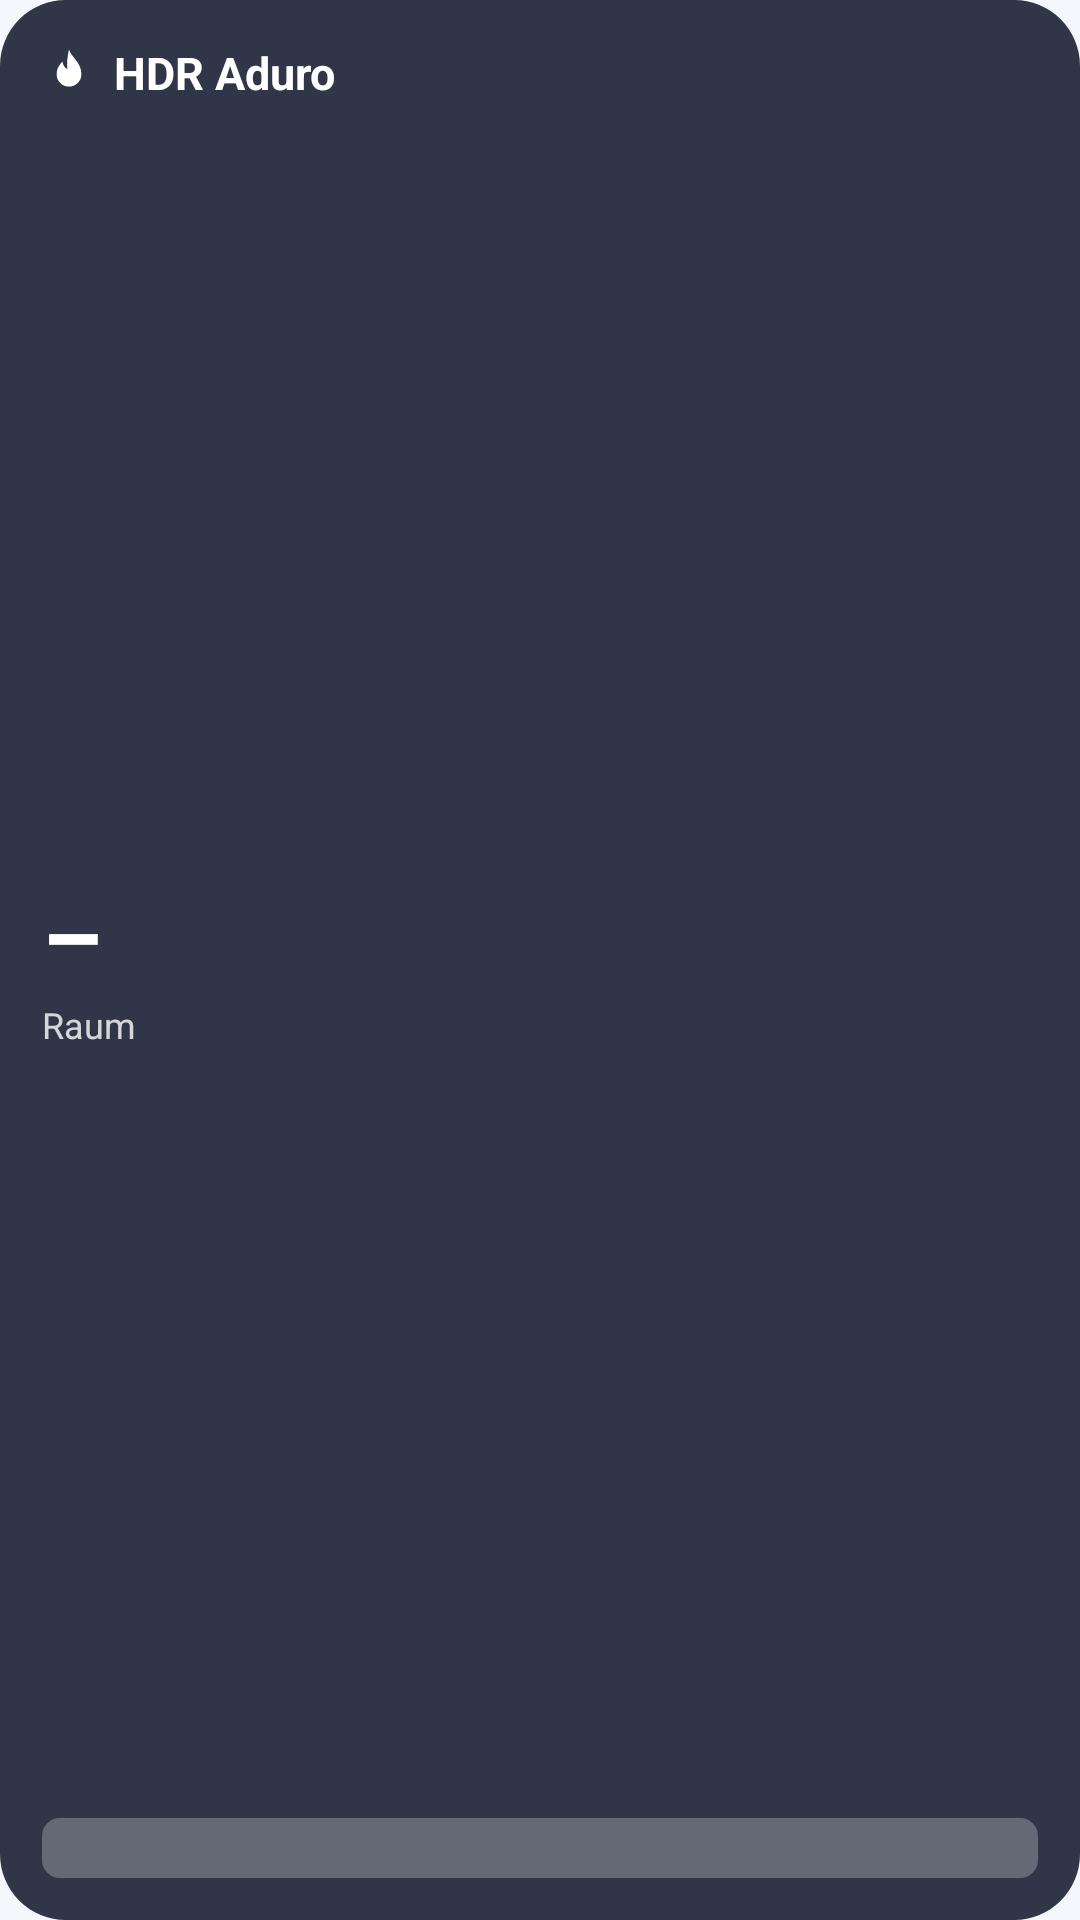

Produce the Android XML layout that renders to this screen, including the resource entries it uses.
<!-- AndroidManifest.xml: application theme AppTheme -->
<!-- res/layout/widget_status.xml -->
<?xml version="1.0" encoding="utf-8"?>
<LinearLayout xmlns:android="http://schemas.android.com/apk/res/android"
    android:id="@+id/w_root"
    android:layout_width="match_parent" android:layout_height="match_parent"
    android:orientation="vertical" android:padding="14dp"
    android:background="@drawable/wbg_dark">
    <LinearLayout android:layout_width="match_parent" android:layout_height="wrap_content"
        android:orientation="horizontal" android:gravity="center_vertical">
        <ImageView android:layout_width="18dp" android:layout_height="18dp" android:src="@drawable/ic_stat_flame" />
        <TextView android:id="@+id/w_state" android:layout_width="0dp" android:layout_height="wrap_content" android:layout_weight="1"
            android:layout_marginStart="6dp" android:textColor="#FFFFFFFF" android:textSize="15sp" android:textStyle="bold"
            android:maxLines="1" android:ellipsize="end" android:text="HDR Aduro" />
        <TextView android:id="@+id/w_time" android:layout_width="wrap_content" android:layout_height="wrap_content"
            android:textColor="#B3FFFFFF" android:textSize="11sp" android:maxLines="1" />
    </LinearLayout>
    <LinearLayout android:layout_width="match_parent" android:layout_height="0dp" android:layout_weight="1"
        android:orientation="horizontal" android:gravity="center_vertical">
        <LinearLayout android:layout_width="0dp" android:layout_height="wrap_content" android:layout_weight="1" android:orientation="vertical">
            <TextView android:id="@+id/w_room" android:layout_width="wrap_content" android:layout_height="wrap_content"
                android:textColor="#FFFFFFFF" android:textSize="32sp" android:textStyle="bold" android:text="–" />
            <TextView android:layout_width="wrap_content" android:layout_height="wrap_content"
                android:textColor="#CCFFFFFF" android:textSize="12sp" android:text="Raum" />
        </LinearLayout>
        <LinearLayout android:layout_width="wrap_content" android:layout_height="wrap_content" android:orientation="vertical" android:gravity="end">
            <TextView android:id="@+id/w_target" android:layout_width="wrap_content" android:layout_height="wrap_content"
                android:textColor="#FFFFFFFF" android:textSize="14sp" />
            <TextView android:id="@+id/w_smoke" android:layout_width="wrap_content" android:layout_height="wrap_content"
                android:layout_marginTop="2dp" android:textColor="#FFFFFFFF" android:textSize="14sp" />
        </LinearLayout>
    </LinearLayout>
    <FrameLayout android:id="@+id/w_hop_box" android:layout_width="match_parent" android:layout_height="20dp">
        <ProgressBar android:id="@+id/w_hop" style="?android:attr/progressBarStyleHorizontal"
            android:layout_width="match_parent" android:layout_height="match_parent"
            android:max="100" android:progressDrawable="@drawable/wbar" />
        <TextView android:id="@+id/w_hop_t" android:layout_width="match_parent" android:layout_height="match_parent"
            android:gravity="center" android:textColor="#FFFFFFFF" android:textSize="11sp" android:textStyle="bold" />
    </FrameLayout>
    <TextView android:id="@+id/w_warn" android:layout_width="match_parent" android:layout_height="wrap_content"
        android:layout_marginTop="6dp" android:textColor="#FFFFFFFF" android:textSize="12sp" android:textStyle="bold"
        android:maxLines="2" android:ellipsize="end" android:visibility="gone" />
</LinearLayout>
<!-- resources referenced by this layout -->
<resources>
  <!-- drawable ic_stat_flame (drawable) -->
  <vector xmlns:android="http://schemas.android.com/apk/res/android"
      android:width="24dp" android:height="24dp"
      android:viewportWidth="24" android:viewportHeight="24">
      <path android:fillColor="#FFFFFFFF"
          android:pathData="M12,2c1,3.5 5.5,5.6 5.5,11a5.5,5.5 0,0 1,-11 0c0,-2.6 1.3,-4.3 2.6,-5.6 0.3,1.7 1,2.8 2.2,3.3C10.9,7.7 11.4,4.6 12,2z" />
  </vector>
  <!-- drawable wbar (drawable) -->
  <?xml version="1.0" encoding="utf-8"?>
  <layer-list xmlns:android="http://schemas.android.com/apk/res/android">
      <item android:id="@android:id/background">
          <shape><corners android:radius="6dp" /><solid android:color="#40FFFFFF" /></shape>
      </item>
      <item android:id="@android:id/progress">
          <clip><shape><corners android:radius="6dp" /><solid android:color="#FFD9A55B" /></shape></clip>
      </item>
  </layer-list>
  <!-- drawable wbg_dark (drawable) -->
  <?xml version="1.0" encoding="utf-8"?>
  <shape xmlns:android="http://schemas.android.com/apk/res/android" android:shape="rectangle">
      <solid android:color="#E61B2233" />
      <corners android:radius="22dp" />
  </shape>
  <style name="AppTheme" parent="android:Theme.Material.Light.NoActionBar">
          <item name="android:windowBackground">@color/bg</item>
          <item name="android:statusBarColor">@color/bg</item>
          <item name="android:navigationBarColor">@color/bg</item>
          <item name="android:windowLightStatusBar">true</item>
          <item name="android:windowLightNavigationBar">true</item>
          <item name="android:colorAccent">@color/fire</item>
      </style>
  <color name="bg">#F4F7FB</color>
  <color name="fire">#FF6B35</color>
</resources>
